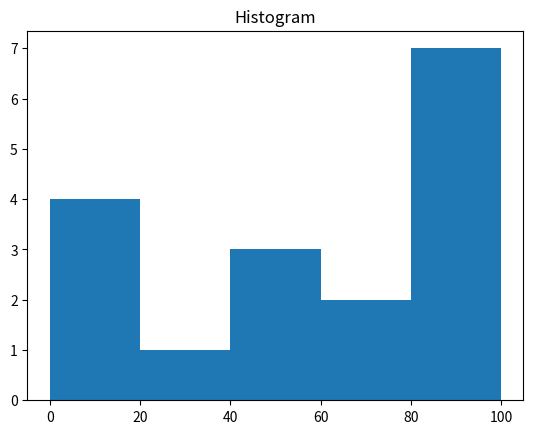

Generate this figure with matplotlib:
import numpy as np
from matplotlib import pyplot as plt
t=np.array([10, 10, 10, 10, 30, 40, 40, 50, 70, 70, 80, 80, 80, 80, 100,100,100])
kubelki = [0,20,40,60,80,100]
hist=np.histogram(t, bins=kubelki)
print(hist[0]) # (*) Histogram zawarty jest w pierwszej wartości zwracanej tupli, tu [4 1 3 2 7]
print(kubelki)
plt.hist(t, bins = kubelki)
plt.title("Histogram")
plt.show()